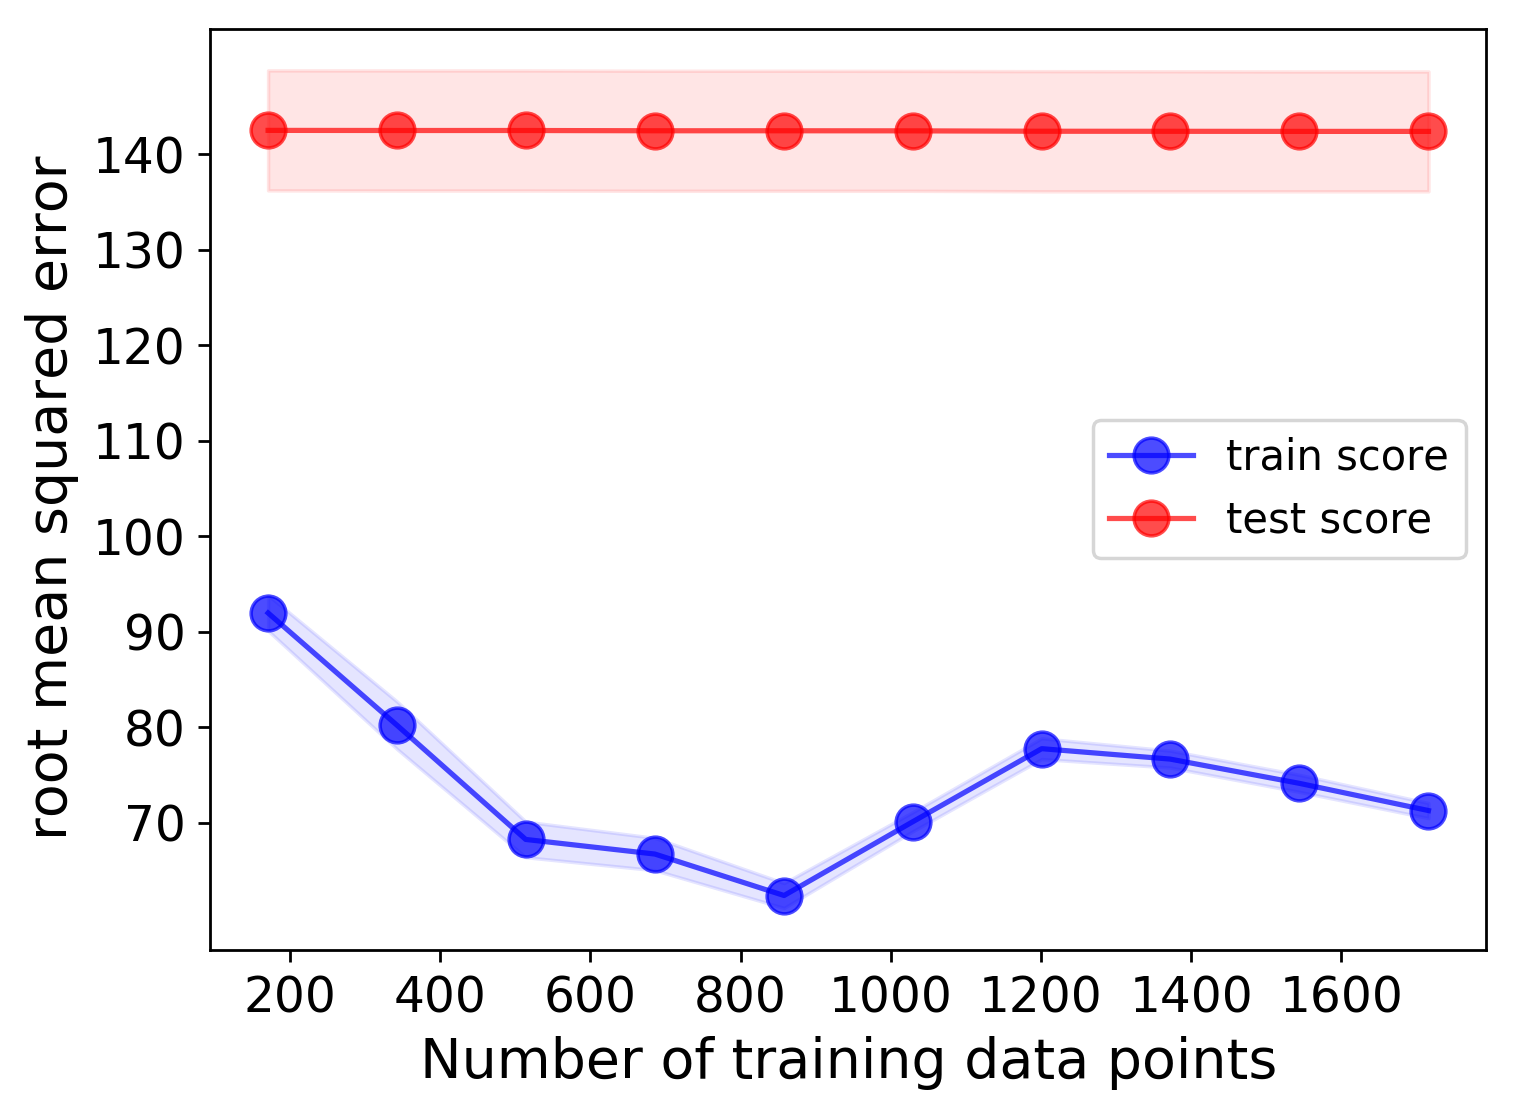

The file beside this chart, header and first rows:
, train_sizes, train_mean, train_stdev, test_mean, test_stdev
0, 171, 91.97, 1.856, 142.5, 6.281
1, 343, 80.19, 2.487, 142.5, 6.286
2, 514, 68.26, 1.861, 142.5, 6.286
3, 686, 66.73, 1.693, 142.4, 6.283
4, 858, 62.4, 1.3, 142.4, 6.283
5, 1029, 70.1, 1, 142.4, 6.277
6, 1201, 77.76, 1.087, 142.4, 6.289
7, 1372, 76.68, 0.8849, 142.4, 6.284
8, 1544, 74.14, 0.8922, 142.4, 6.273
9, 1716, 71.29, 0.7898, 142.4, 6.273
